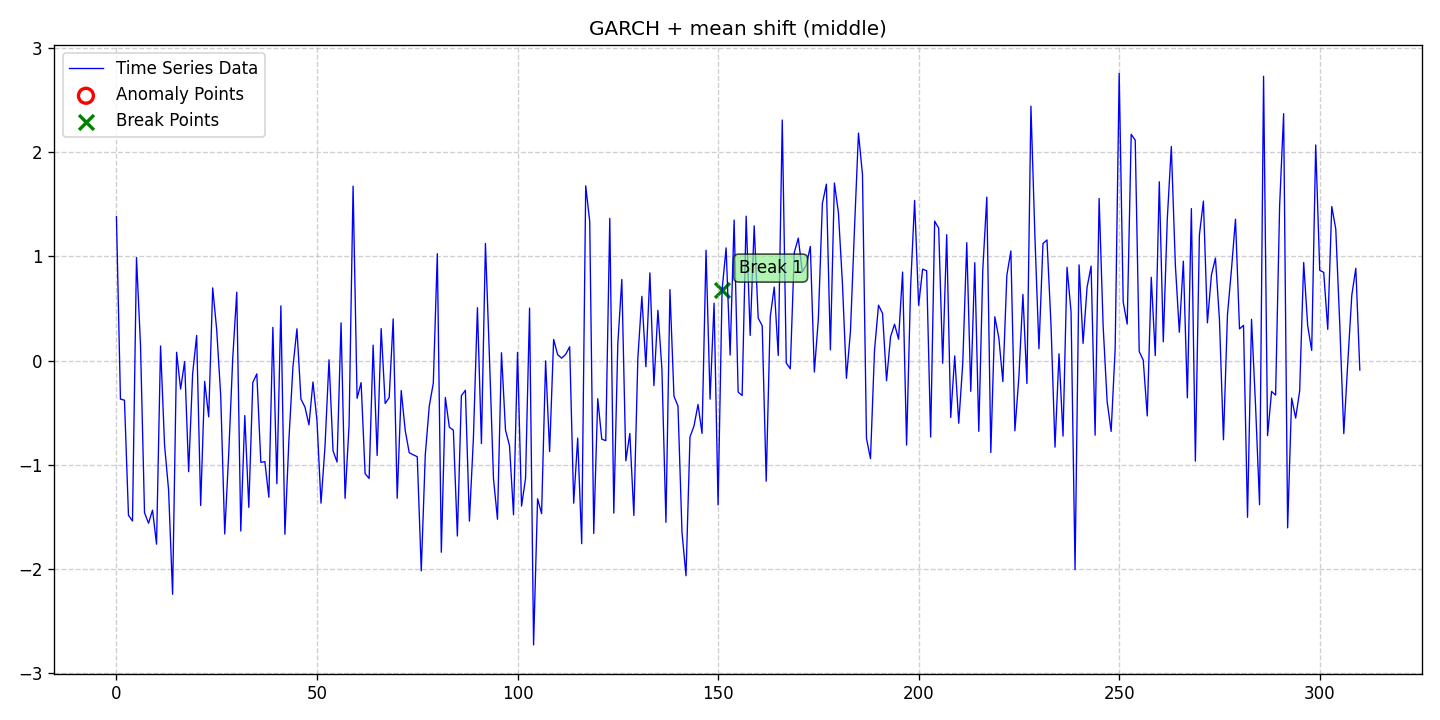

The data file committed next to this chart (first rows):
date, data, stationary, det_lin_up, det_lin_down, det_quad, det_cubic, det_exp, det_damped, stoc_trend, volatility, single_seas, multiple_seas, point_anom_single, point_anom_multi, collect_anom, context_anom, mean_shift, var_shift, trend_shift, point_anom_count, point_anom_location, point_anom_point, collect_anom_count
2020-01-01, 1.381, 0, 0, 0, 0, 0, 0, 0, 0, 1, 0, 0, 0, 0, 0, 0, 1, 0, 0, 0, none, , 0
2020-01-02, -0.3702, 0, 0, 0, 0, 0, 0, 0, 0, 1, 0, 0, 0, 0, 0, 0, 1, 0, 0, 0, none, , 0
2020-01-03, -0.3807, 0, 0, 0, 0, 0, 0, 0, 0, 1, 0, 0, 0, 0, 0, 0, 1, 0, 0, 0, none, , 0
2020-01-04, -1.485, 0, 0, 0, 0, 0, 0, 0, 0, 1, 0, 0, 0, 0, 0, 0, 1, 0, 0, 0, none, , 0
2020-01-05, -1.541, 0, 0, 0, 0, 0, 0, 0, 0, 1, 0, 0, 0, 0, 0, 0, 1, 0, 0, 0, none, , 0
2020-01-06, 0.988, 0, 0, 0, 0, 0, 0, 0, 0, 1, 0, 0, 0, 0, 0, 0, 1, 0, 0, 0, none, , 0
2020-01-07, 0.1491, 0, 0, 0, 0, 0, 0, 0, 0, 1, 0, 0, 0, 0, 0, 0, 1, 0, 0, 0, none, , 0
2020-01-08, -1.461, 0, 0, 0, 0, 0, 0, 0, 0, 1, 0, 0, 0, 0, 0, 0, 1, 0, 0, 0, none, , 0
2020-01-09, -1.562, 0, 0, 0, 0, 0, 0, 0, 0, 1, 0, 0, 0, 0, 0, 0, 1, 0, 0, 0, none, , 0
2020-01-10, -1.437, 0, 0, 0, 0, 0, 0, 0, 0, 1, 0, 0, 0, 0, 0, 0, 1, 0, 0, 0, none, , 0
2020-01-11, -1.763, 0, 0, 0, 0, 0, 0, 0, 0, 1, 0, 0, 0, 0, 0, 0, 1, 0, 0, 0, none, , 0
2020-01-12, 0.1403, 0, 0, 0, 0, 0, 0, 0, 0, 1, 0, 0, 0, 0, 0, 0, 1, 0, 0, 0, none, , 0
2020-01-13, -0.814, 0, 0, 0, 0, 0, 0, 0, 0, 1, 0, 0, 0, 0, 0, 0, 1, 0, 0, 0, none, , 0
2020-01-14, -1.242, 0, 0, 0, 0, 0, 0, 0, 0, 1, 0, 0, 0, 0, 0, 0, 1, 0, 0, 0, none, , 0
2020-01-15, -2.244, 0, 0, 0, 0, 0, 0, 0, 0, 1, 0, 0, 0, 0, 0, 0, 1, 0, 0, 0, none, , 0
2020-01-16, 0.07942, 0, 0, 0, 0, 0, 0, 0, 0, 1, 0, 0, 0, 0, 0, 0, 1, 0, 0, 0, none, , 0
2020-01-17, -0.2742, 0, 0, 0, 0, 0, 0, 0, 0, 1, 0, 0, 0, 0, 0, 0, 1, 0, 0, 0, none, , 0
2020-01-18, -0.01022, 0, 0, 0, 0, 0, 0, 0, 0, 1, 0, 0, 0, 0, 0, 0, 1, 0, 0, 0, none, , 0
2020-01-19, -1.067, 0, 0, 0, 0, 0, 0, 0, 0, 1, 0, 0, 0, 0, 0, 0, 1, 0, 0, 0, none, , 0
2020-01-20, -0.1258, 0, 0, 0, 0, 0, 0, 0, 0, 1, 0, 0, 0, 0, 0, 0, 1, 0, 0, 0, none, , 0
2020-01-21, 0.2408, 0, 0, 0, 0, 0, 0, 0, 0, 1, 0, 0, 0, 0, 0, 0, 1, 0, 0, 0, none, , 0
2020-01-22, -1.392, 0, 0, 0, 0, 0, 0, 0, 0, 1, 0, 0, 0, 0, 0, 0, 1, 0, 0, 0, none, , 0
2020-01-23, -0.2002, 0, 0, 0, 0, 0, 0, 0, 0, 1, 0, 0, 0, 0, 0, 0, 1, 0, 0, 0, none, , 0
2020-01-24, -0.5405, 0, 0, 0, 0, 0, 0, 0, 0, 1, 0, 0, 0, 0, 0, 0, 1, 0, 0, 0, none, , 0
2020-01-25, 0.6976, 0, 0, 0, 0, 0, 0, 0, 0, 1, 0, 0, 0, 0, 0, 0, 1, 0, 0, 0, none, , 0
2020-01-26, 0.2943, 0, 0, 0, 0, 0, 0, 0, 0, 1, 0, 0, 0, 0, 0, 0, 1, 0, 0, 0, none, , 0
2020-01-27, -0.3394, 0, 0, 0, 0, 0, 0, 0, 0, 1, 0, 0, 0, 0, 0, 0, 1, 0, 0, 0, none, , 0
2020-01-28, -1.665, 0, 0, 0, 0, 0, 0, 0, 0, 1, 0, 0, 0, 0, 0, 0, 1, 0, 0, 0, none, , 0
2020-01-29, -0.8876, 0, 0, 0, 0, 0, 0, 0, 0, 1, 0, 0, 0, 0, 0, 0, 1, 0, 0, 0, none, , 0
2020-01-30, 0.02596, 0, 0, 0, 0, 0, 0, 0, 0, 1, 0, 0, 0, 0, 0, 0, 1, 0, 0, 0, none, , 0
2020-01-31, 0.6564, 0, 0, 0, 0, 0, 0, 0, 0, 1, 0, 0, 0, 0, 0, 0, 1, 0, 0, 0, none, , 0
2020-02-01, -1.637, 0, 0, 0, 0, 0, 0, 0, 0, 1, 0, 0, 0, 0, 0, 0, 1, 0, 0, 0, none, , 0
2020-02-02, -0.5286, 0, 0, 0, 0, 0, 0, 0, 0, 1, 0, 0, 0, 0, 0, 0, 1, 0, 0, 0, none, , 0
2020-02-03, -1.41, 0, 0, 0, 0, 0, 0, 0, 0, 1, 0, 0, 0, 0, 0, 0, 1, 0, 0, 0, none, , 0
2020-02-04, -0.2108, 0, 0, 0, 0, 0, 0, 0, 0, 1, 0, 0, 0, 0, 0, 0, 1, 0, 0, 0, none, , 0
2020-02-05, -0.1278, 0, 0, 0, 0, 0, 0, 0, 0, 1, 0, 0, 0, 0, 0, 0, 1, 0, 0, 0, none, , 0
2020-02-06, -0.9778, 0, 0, 0, 0, 0, 0, 0, 0, 1, 0, 0, 0, 0, 0, 0, 1, 0, 0, 0, none, , 0
2020-02-07, -0.9708, 0, 0, 0, 0, 0, 0, 0, 0, 1, 0, 0, 0, 0, 0, 0, 1, 0, 0, 0, none, , 0
2020-02-08, -1.313, 0, 0, 0, 0, 0, 0, 0, 0, 1, 0, 0, 0, 0, 0, 0, 1, 0, 0, 0, none, , 0
2020-02-09, 0.3188, 0, 0, 0, 0, 0, 0, 0, 0, 1, 0, 0, 0, 0, 0, 0, 1, 0, 0, 0, none, , 0
2020-02-10, -1.183, 0, 0, 0, 0, 0, 0, 0, 0, 1, 0, 0, 0, 0, 0, 0, 1, 0, 0, 0, none, , 0
2020-02-11, 0.5251, 0, 0, 0, 0, 0, 0, 0, 0, 1, 0, 0, 0, 0, 0, 0, 1, 0, 0, 0, none, , 0
2020-02-12, -1.668, 0, 0, 0, 0, 0, 0, 0, 0, 1, 0, 0, 0, 0, 0, 0, 1, 0, 0, 0, none, , 0
2020-02-13, -0.7618, 0, 0, 0, 0, 0, 0, 0, 0, 1, 0, 0, 0, 0, 0, 0, 1, 0, 0, 0, none, , 0
2020-02-14, -0.0635, 0, 0, 0, 0, 0, 0, 0, 0, 1, 0, 0, 0, 0, 0, 0, 1, 0, 0, 0, none, , 0
2020-02-15, 0.3049, 0, 0, 0, 0, 0, 0, 0, 0, 1, 0, 0, 0, 0, 0, 0, 1, 0, 0, 0, none, , 0
2020-02-16, -0.3703, 0, 0, 0, 0, 0, 0, 0, 0, 1, 0, 0, 0, 0, 0, 0, 1, 0, 0, 0, none, , 0
2020-02-17, -0.4464, 0, 0, 0, 0, 0, 0, 0, 0, 1, 0, 0, 0, 0, 0, 0, 1, 0, 0, 0, none, , 0
2020-02-18, -0.6177, 0, 0, 0, 0, 0, 0, 0, 0, 1, 0, 0, 0, 0, 0, 0, 1, 0, 0, 0, none, , 0
2020-02-19, -0.2058, 0, 0, 0, 0, 0, 0, 0, 0, 1, 0, 0, 0, 0, 0, 0, 1, 0, 0, 0, none, , 0
2020-02-20, -0.5791, 0, 0, 0, 0, 0, 0, 0, 0, 1, 0, 0, 0, 0, 0, 0, 1, 0, 0, 0, none, , 0
2020-02-21, -1.37, 0, 0, 0, 0, 0, 0, 0, 0, 1, 0, 0, 0, 0, 0, 0, 1, 0, 0, 0, none, , 0
2020-02-22, -0.822, 0, 0, 0, 0, 0, 0, 0, 0, 1, 0, 0, 0, 0, 0, 0, 1, 0, 0, 0, none, , 0
2020-02-23, 0.007147, 0, 0, 0, 0, 0, 0, 0, 0, 1, 0, 0, 0, 0, 0, 0, 1, 0, 0, 0, none, , 0
2020-02-24, -0.8666, 0, 0, 0, 0, 0, 0, 0, 0, 1, 0, 0, 0, 0, 0, 0, 1, 0, 0, 0, none, , 0
2020-02-25, -0.9748, 0, 0, 0, 0, 0, 0, 0, 0, 1, 0, 0, 0, 0, 0, 0, 1, 0, 0, 0, none, , 0
2020-02-26, 0.3622, 0, 0, 0, 0, 0, 0, 0, 0, 1, 0, 0, 0, 0, 0, 0, 1, 0, 0, 0, none, , 0
2020-02-27, -1.324, 0, 0, 0, 0, 0, 0, 0, 0, 1, 0, 0, 0, 0, 0, 0, 1, 0, 0, 0, none, , 0
2020-02-28, -0.617, 0, 0, 0, 0, 0, 0, 0, 0, 1, 0, 0, 0, 0, 0, 0, 1, 0, 0, 0, none, , 0
2020-02-29, 1.675, 0, 0, 0, 0, 0, 0, 0, 0, 1, 0, 0, 0, 0, 0, 0, 1, 0, 0, 0, none, , 0
... 251 more rows
